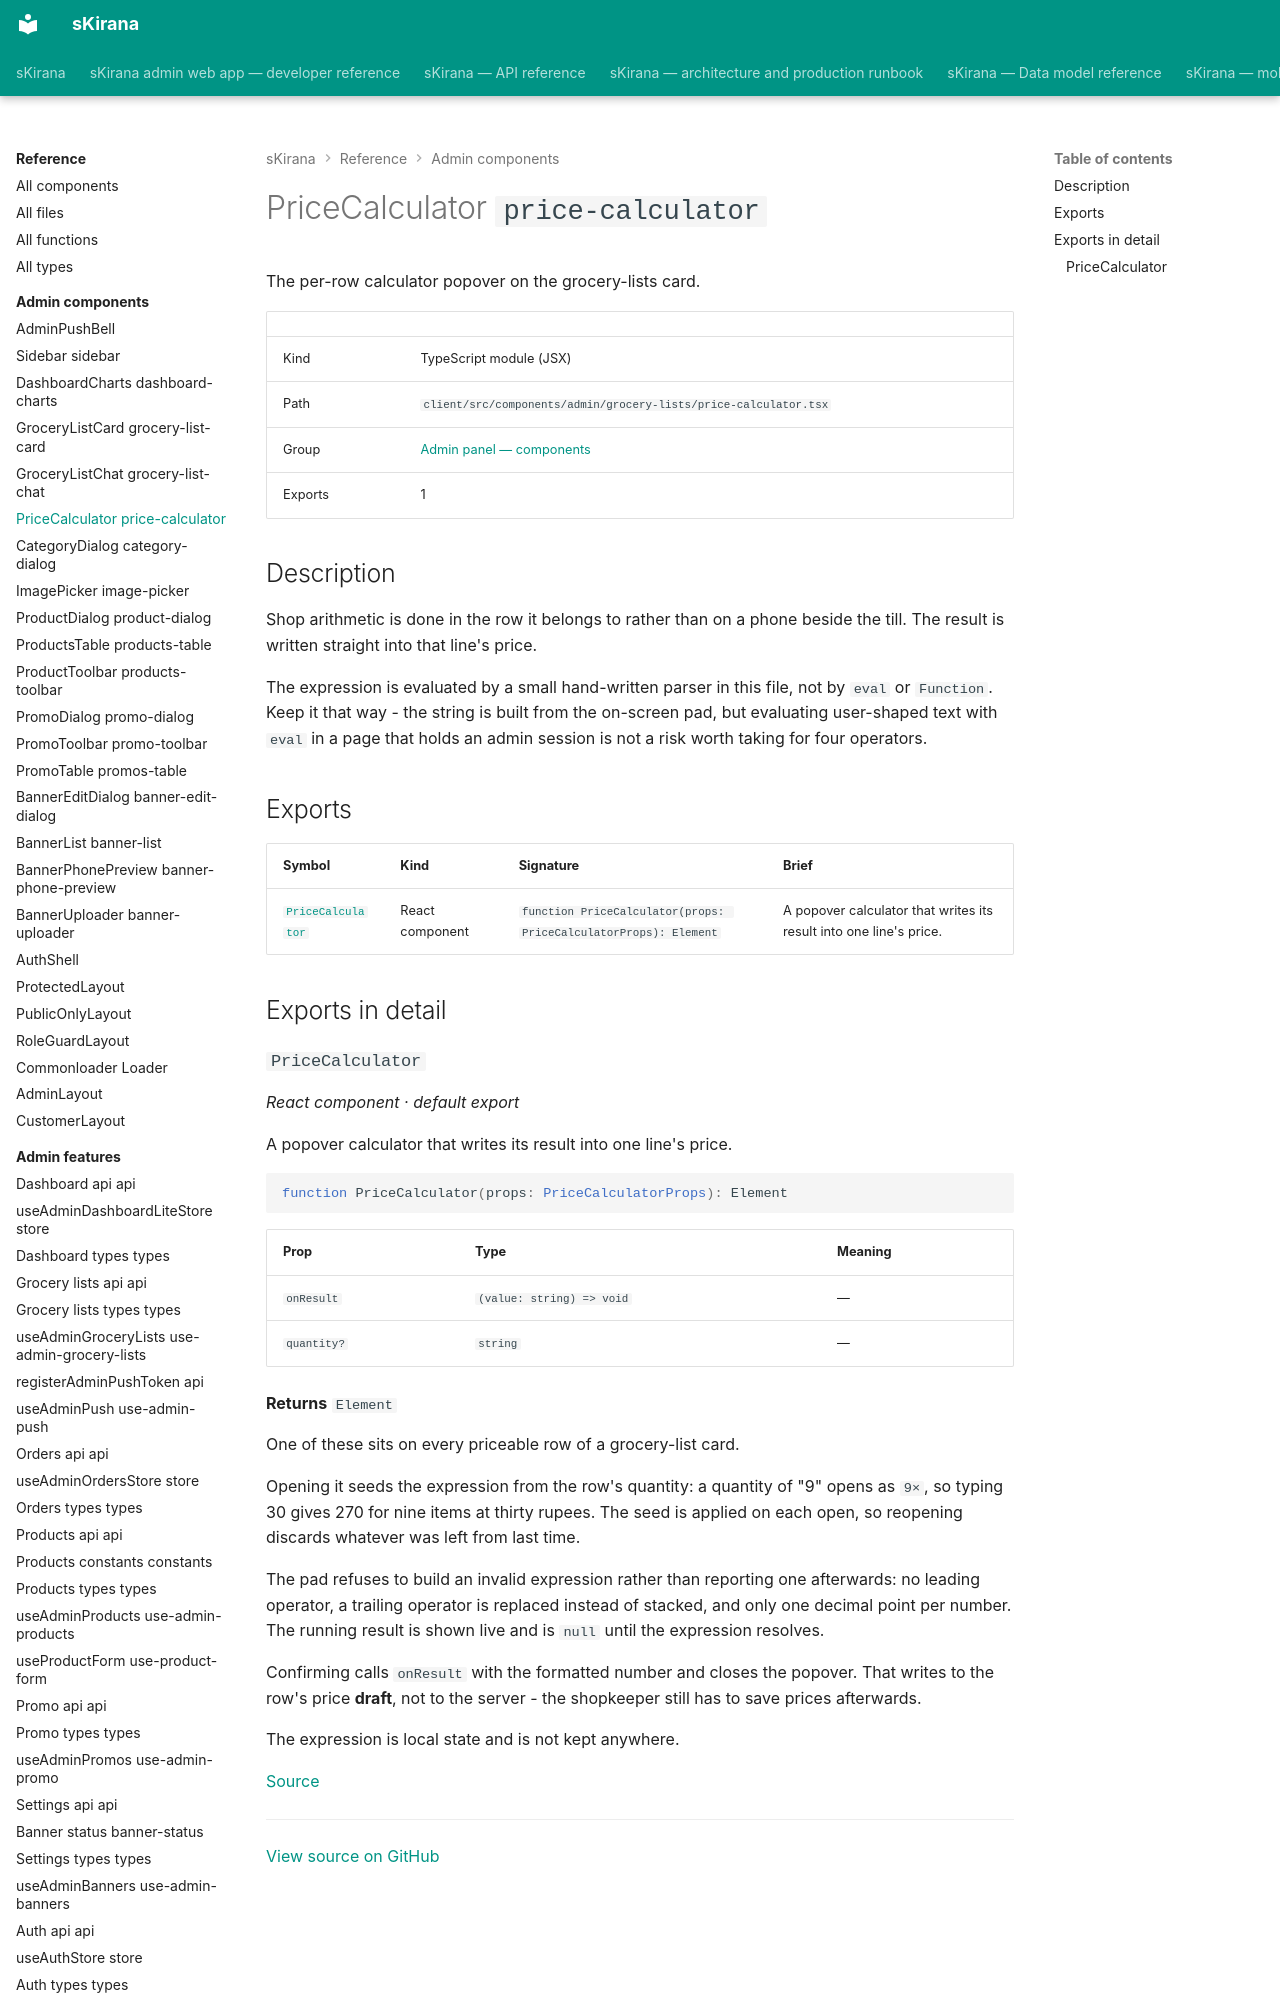

repository: shiv-anshu-gupta/TypeScriptProject · page: reference/admin-components/components-admin-grocery-lists-price-calculator/index.html · generator: mkdocs

# PriceCalculator `price-calculator`

The per-row calculator popover on the grocery-lists card.

|  |  |
|---|---|
| Kind | TypeScript module (JSX) |
| Path | `client/src/components/admin/grocery-lists/price-calculator.tsx` |
| Group | [Admin panel — components](index.md) |
| Exports | 1 |
